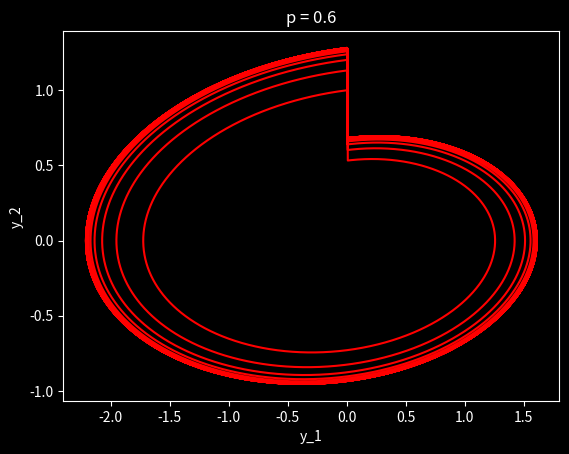

Python code for this plot:
import numpy as np
from matplotlib import pyplot as plt


plt.style.use('dark_background')
P = 0.6

class Integrator:
    def __init__(self, matrix: np.matrix, step: float) -> None:

        self._matrix = matrix
        self._step = step
        self.first_point_flag = True

    def _system(self, y_vec: np.array) -> np.matrix:
        return y_vec.dot(self._matrix)

    def next_point(self, x: float, y_vec: np.array) -> dict:
        if self.first_point_flag:
            self.first_point_flag = False

            return {"x": x, "y": y_vec}

        k1 = self._system(y_vec)
        k2 = self._system(y_vec + (k1 * self._step / 3))
        k3 = self._system(y_vec + (k2 * self._step * 2 / 3))

        x_next = x + self._step
        y_vec_next = y_vec + self._step * ((1 / 4) * k1 + (3 / 4) * k3)

        return {"x": x_next, "y": y_vec_next}


def is_green(curr_point, prev_point):
    return curr_point - prev_point > 0


def plot(**series):
    # plt.plot(*series.values())
    plt.plot(*series.values(), 'r')

    plt.xlabel('y_1')
    plt.ylabel('y_2')
    plt.title(f"p = {P}")
    plt.show()


def main():
    A = np.matrix([[0.0, 1.0], [-4.0, -0.4]], dtype=np.longdouble)

    step = 0.001
    x_min = 0
    x_max = 50
    eps = 0.01
    match_counter = 0
    prev_green = False
    p = P
    y_0 = np.matrix([[0, 1]], dtype=np.longdouble)

    integrator = Integrator(A, step)
    y_1 = np.array([], dtype=np.longdouble)
    y_2 = np.array([], dtype=np.longdouble)

    x_curr = x_min
    y_curr = y_0

    point_to_connect = y_0.item((0, 0))

    while x_curr < x_max:
        point = integrator.next_point(x_curr, y_curr)

        x_curr = point["x"]
        y_curr = point["y"]
        y_1 = np.append(y_1, point["y"].item((0, 0)))
        y_2 = np.append(y_2, point["y"].item((0, 1)))

        if abs(y_1[-1] - point_to_connect) < eps:
            try:
                prev_point = y_1[-2]
            except:
                prev_point = y_1[-1] + 2 * eps

            if prev_green and y_1[-1] - prev_point < 0:
                y_curr = np.matrix([y_1[-1], y_2[-1] + p], dtype=np.longdouble)
                prev_green = False

            prev_green = is_green(y_1[-1], prev_point)

    # y_1 = np.append(y_1, y_1[0])
    # y_2 = np.append(y_2, y_2[0])

    plot(f=y_1, y=y_2)


if __name__ == "__main__":
    main()
